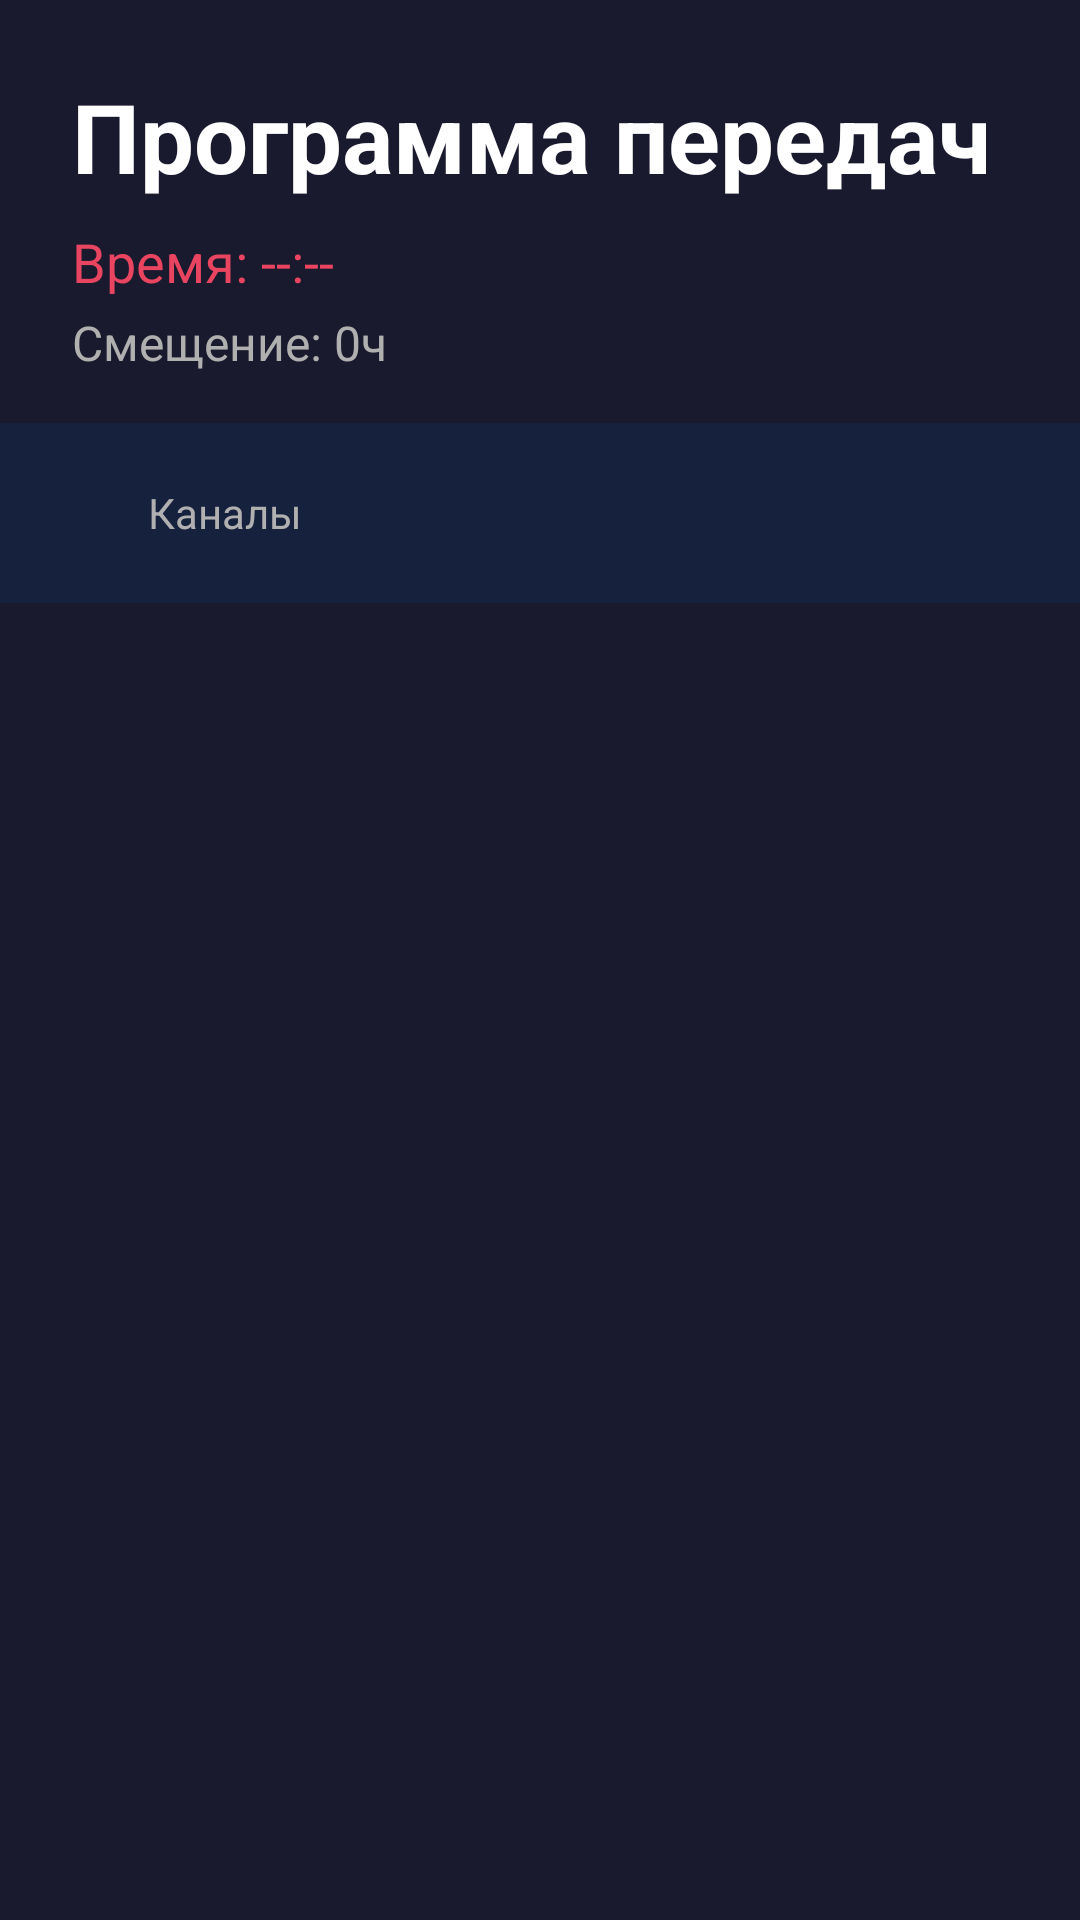

The Android layout XML behind this screen, and the referenced resources:
<!-- AndroidManifest.xml: application theme Theme.TVApp -->
<!-- res/layout/activity_epg.xml -->
<?xml version="1.0" encoding="utf-8"?>
<androidx.constraintlayout.widget.ConstraintLayout xmlns:android="http://schemas.android.com/apk/res/android"
    xmlns:app="http://schemas.android.com/apk/res-auto"
    android:layout_width="match_parent"
    android:layout_height="match_parent"
    android:background="@color/background_dark">

    <TextView
        android:id="@+id/titleText"
        android:layout_width="wrap_content"
        android:layout_height="wrap_content"
        android:text="Программа передач"
        android:textSize="32sp"
        android:textStyle="bold"
        android:textColor="@color/white"
        android:layout_margin="24dp"
        app:layout_constraintTop_toTopOf="parent"
        app:layout_constraintStart_toStartOf="parent" />

    <TextView
        android:id="@+id/currentTimeText"
        android:layout_width="wrap_content"
        android:layout_height="wrap_content"
        android:text="Время: --:--"
        android:textSize="18sp"
        android:textColor="@color/accent"
        android:layout_marginStart="24dp"
        app:layout_constraintTop_toBottomOf="@id/titleText"
        app:layout_constraintStart_toStartOf="parent"
        android:layout_marginTop="8dp" />

    <TextView
        android:id="@+id/timeOffsetText"
        android:layout_width="wrap_content"
        android:layout_height="wrap_content"
        android:text="Смещение: 0ч"
        android:textSize="16sp"
        android:textColor="@color/text_secondary"
        android:layout_marginStart="24dp"
        app:layout_constraintTop_toBottomOf="@id/currentTimeText"
        app:layout_constraintStart_toStartOf="parent"
        android:layout_marginTop="4dp" />

    
    <HorizontalScrollView
        android:id="@+id/timeScaleScroll"
        android:layout_width="0dp"
        android:layout_height="60dp"
        android:layout_marginTop="16dp"
        android:scrollbars="none"
        android:background="@color/card_background"
        app:layout_constraintTop_toBottomOf="@id/timeOffsetText"
        app:layout_constraintStart_toEndOf="@id/channelLabelsArea"
        app:layout_constraintEnd_toEndOf="parent">

        <LinearLayout
            android:id="@+id/timeScaleContainer"
            android:layout_width="wrap_content"
            android:layout_height="match_parent"
            android:orientation="horizontal"
            android:paddingStart="8dp"
            android:paddingEnd="16dp">

            
        </LinearLayout>
    </HorizontalScrollView>

    
    <androidx.core.widget.NestedScrollView
        android:id="@+id/channelLabelsScroll"
        android:layout_width="150dp"
        android:layout_height="0dp"
        android:layout_marginTop="8dp"
        android:scrollbars="vertical"
        app:layout_constraintTop_toBottomOf="@id/timeScaleScroll"
        app:layout_constraintBottom_toBottomOf="parent"
        app:layout_constraintStart_toStartOf="parent">

        <LinearLayout
            android:id="@+id/channelLabelsContainer"
            android:layout_width="match_parent"
            android:layout_height="wrap_content"
            android:orientation="vertical">

            
        </LinearLayout>
    </androidx.core.widget.NestedScrollView>

    
    <FrameLayout
        android:id="@+id/channelLabelsArea"
        android:layout_width="150dp"
        android:layout_height="60dp"
        android:layout_marginTop="16dp"
        android:background="@color/card_background"
        app:layout_constraintTop_toBottomOf="@id/timeOffsetText"
        app:layout_constraintStart_toStartOf="parent">

        <TextView
            android:layout_width="wrap_content"
            android:layout_height="wrap_content"
            android:text="Каналы"
            android:textSize="14sp"
            android:textColor="@color/text_secondary"
            android:layout_gravity="center" />
    </FrameLayout>

    
    <HorizontalScrollView
        android:id="@+id/epgHorizontalScroll"
        android:layout_width="0dp"
        android:layout_height="0dp"
        android:layout_marginTop="8dp"
        android:fillViewport="true"
        android:scrollbars="horizontal"
        app:layout_constraintTop_toBottomOf="@id/timeScaleScroll"
        app:layout_constraintBottom_toBottomOf="parent"
        app:layout_constraintStart_toEndOf="@id/channelLabelsScroll"
        app:layout_constraintEnd_toEndOf="parent">

        <androidx.core.widget.NestedScrollView
            android:id="@+id/epgVerticalScroll"
            android:layout_width="wrap_content"
            android:layout_height="match_parent"
            android:fillViewport="true"
            android:scrollbars="vertical">

            <FrameLayout
                android:id="@+id/epgGridContainer"
                android:layout_width="wrap_content"
                android:layout_height="wrap_content">

                
            </FrameLayout>
        </androidx.core.widget.NestedScrollView>
    </HorizontalScrollView>

</androidx.constraintlayout.widget.ConstraintLayout>
<!-- resources referenced by this layout -->
<resources>
  <color name="accent">#FFE94560</color>
  <color name="background_dark">#FF1A1A2E</color>
  <color name="card_background">#FF16213E</color>
  <color name="text_secondary">#FFB0B0B0</color>
  <color name="white">#FFFFFFFF</color>
  <style name="Theme.TVApp" parent="Theme.AppCompat.NoActionBar">
          <item name="android:windowBackground">@color/background_dark</item>
          <item name="android:colorPrimary">@color/accent</item>
          <item name="android:colorPrimaryDark">@color/background_dark</item>
          <item name="android:colorAccent">@color/accent</item>
          <item name="android:windowDisablePreview">true</item>
          
          
          <item name="android:defaultFocusHighlightEnabled">true</item>
      </style>
</resources>
